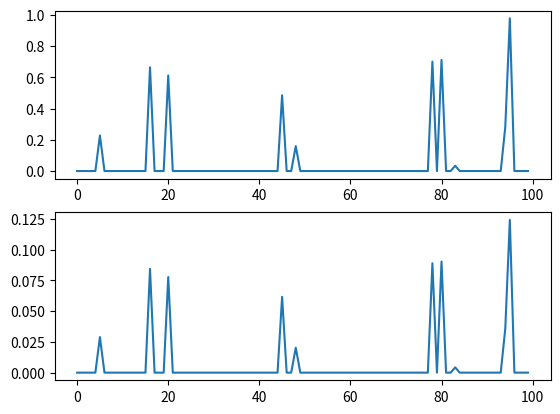

Generate this figure with matplotlib:
import numpy as np
import matplotlib.pyplot as plt
import scipy as scp

def cs_omp(signal,T_mat):
    nslc=signal.shape[0]
    niter=int(nslc/4)
    level=T_mat.shape[1]

    hat_x=np.zeros(shape=level,dtype=np.complex64)
    
    #initial residual
    T=T_mat.copy()
    r=signal.copy()
    aug_t=np.zeros(shape=(nslc,niter),dtype=np.complex64)

    # data nromalization is important
    norm=np.max(np.abs(signal)) 
    signal=signal/norm

    posArr=[]
    for i in range(niter):
        T_h=np.conj(T.T)
        pos=np.argmax(np.dot(T_h,r))
        posArr.append(pos)
        aug_t[:,i]=T[:,pos]

        # remove observation of  that position!
        T[:,pos]=0

        local_T=aug_t[:,:i+1]
        # aug_x=np.dot(np.linalg.pinv(local_T),signal)
        aug_x=scp.linalg.lstsq(local_T,signal)[0]
        r=signal-np.dot(local_T,aug_x)
        if np.max(np.abs(r))<1e-3: break
    hat_x[posArr]=aug_x
    return hat_x


        

if __name__ == "__main__":
    # np.random.seed(20)
    nsig=100
    nobs=200
    nsp=int(nsig/10)
    sparseSig=np.zeros(nsig,dtype=np.complex64)
    sparseLoc=np.random.rand(nsp)*nsig
    sparseSig[sparseLoc.astype(int)]=np.exp(1j*np.random.rand(nsp))*np.random.rand(nsp)

    T=np.exp(1j*(np.linspace(-10,10,nobs*nsig)/10*3.14)).reshape(nobs,nsig)+np.random.rand(nobs,nsig)


    # T=np.abs(T)
    # sparseSig=np.abs(sparseSig)

    obs=np.dot(T,sparseSig)
    reconst_sig=cs_omp(obs,T)
    plt.subplot(211)
    plt.plot(np.abs(sparseSig),label='orig')
    plt.subplot(212)
    plt.plot(np.abs(reconst_sig),label='omp')
    plt.savefig('testCS')
